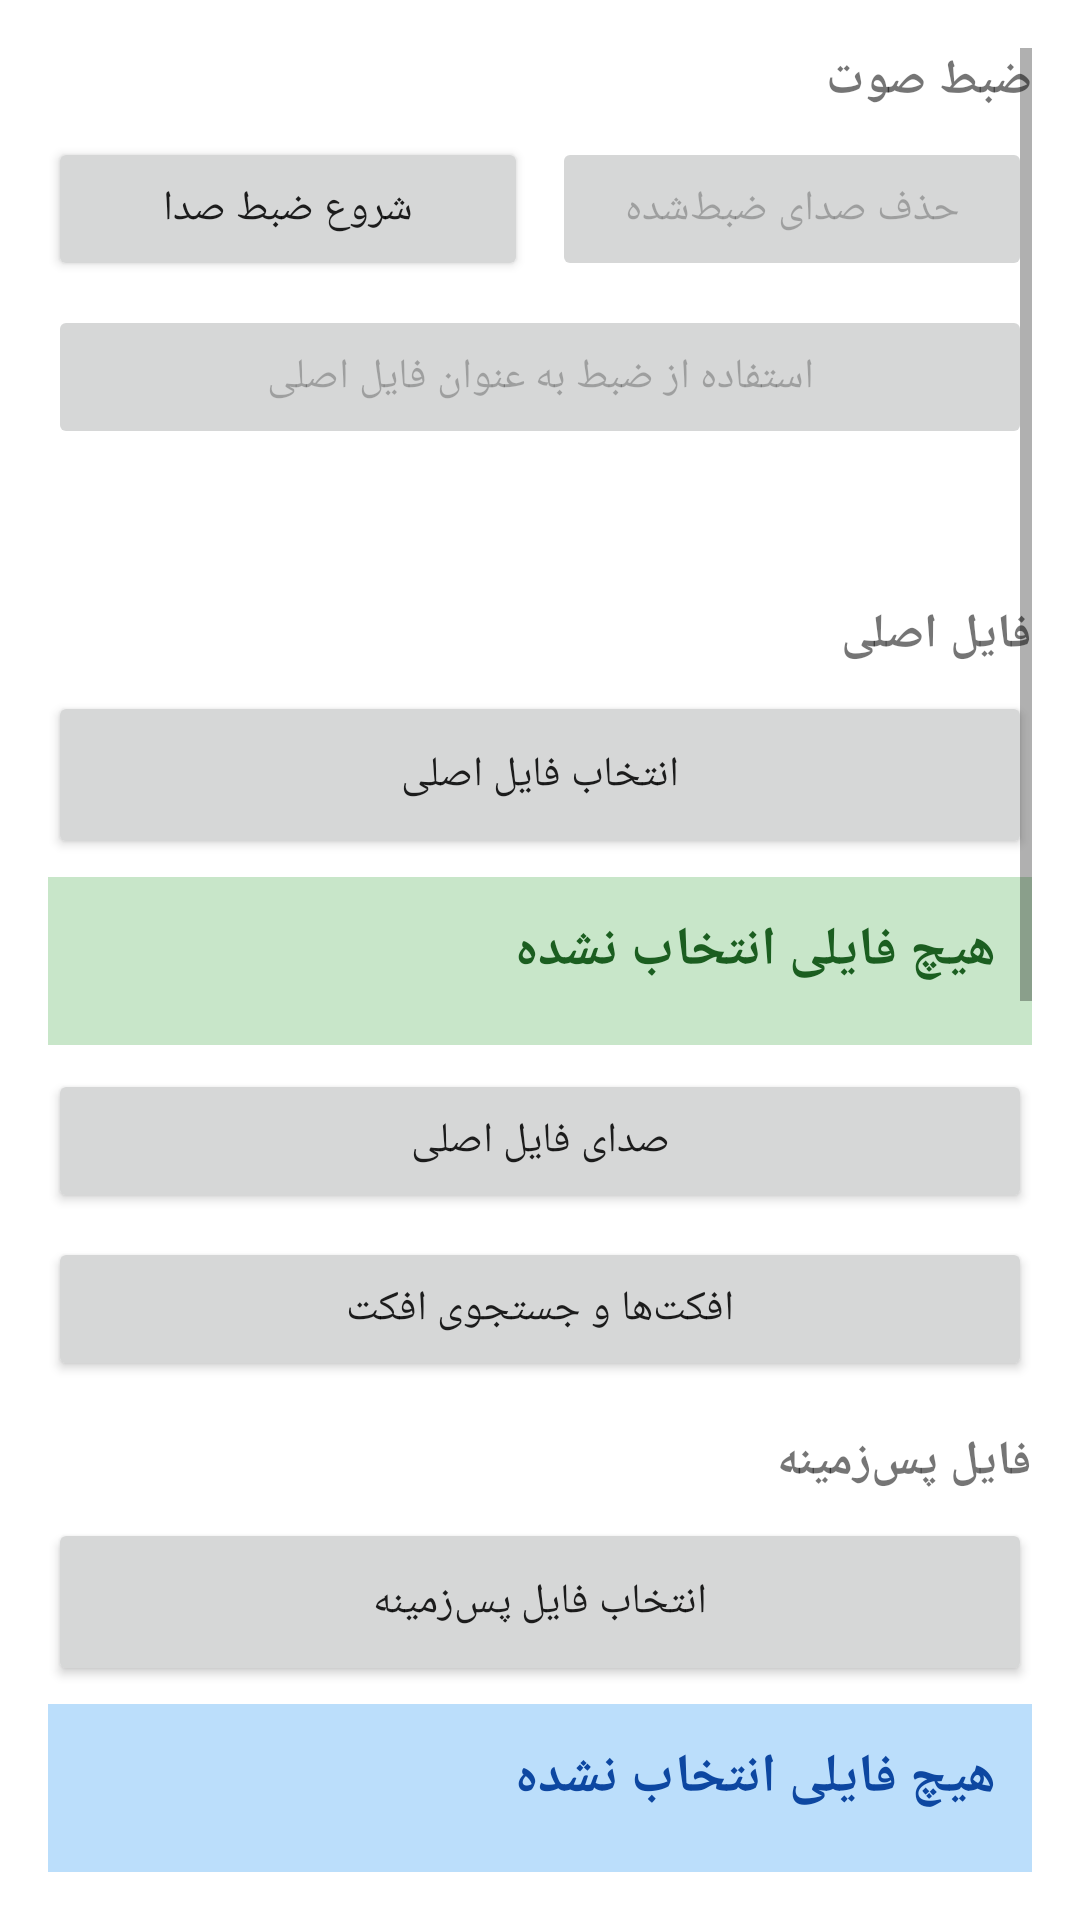

Write the Android layout XML for this screen, with the resource values it uses.
<!-- AndroidManifest.xml: application theme Theme.AudioMixerApp -->
<!-- res/layout/activity_main.xml -->
<?xml version="1.0" encoding="utf-8"?>
<ScrollView xmlns:android="http://schemas.android.com/apk/res/android"
    xmlns:tools="http://schemas.android.com/tools"
    android:layout_width="match_parent"
    android:layout_height="match_parent"
    android:padding="16dp"
    tools:context=".MainActivity">

    <LinearLayout
        android:layout_width="match_parent"
        android:layout_height="wrap_content"
        android:orientation="vertical">

        <TextView
            android:layout_width="match_parent"
            android:layout_height="wrap_content"
            android:text="ضبط صوت"
            android:textSize="16sp"
            android:textStyle="bold"
            android:layout_marginBottom="8dp" />

        <LinearLayout
            android:layout_width="match_parent"
            android:layout_height="wrap_content"
            android:orientation="horizontal"
            android:layout_marginBottom="8dp">

            <Button
                android:id="@+id/btnRecord"
                android:layout_width="0dp"
                android:layout_height="wrap_content"
                android:layout_weight="1"
                android:text="@string/record_start"
                android:textAllCaps="false"
                android:contentDescription="دکمه شروع یا توقف ضبط صدا" />

            <Button
                android:id="@+id/btnDeleteRecord"
                android:layout_width="0dp"
                android:layout_height="wrap_content"
                android:layout_weight="1"
                android:layout_marginStart="8dp"
                android:text="@string/record_delete"
                android:textAllCaps="false"
                android:enabled="false"
                android:contentDescription="حذف صدای ضبط شده" />
        </LinearLayout>

        <Button
            android:id="@+id/btnUseRecordAsMain"
            android:layout_width="match_parent"
            android:layout_height="wrap_content"
            android:text="@string/record_use_as_main"
            android:textAllCaps="false"
            android:enabled="false"
            android:layout_marginBottom="16dp"
            android:contentDescription="استفاده از صدای ضبط شده به عنوان فایل اصلی" />

        <TextView
            android:id="@+id/tvRecordStatus"
            android:layout_width="match_parent"
            android:layout_height="wrap_content"
            android:layout_marginBottom="16dp"
            android:contentDescription="وضعیت ضبط" />

        <TextView
            android:layout_width="match_parent"
            android:layout_height="wrap_content"
            android:text="فایل اصلی"
            android:textSize="16sp"
            android:textStyle="bold"
            android:layout_marginBottom="8dp" />

        <Button
            android:id="@+id/btnSelectMain"
            android:layout_width="match_parent"
            android:layout_height="wrap_content"
            android:minHeight="56dp"
            android:text="@string/select_main_file"
            android:textAllCaps="false"
            android:contentDescription="دکمه انتخاب فایل اصلی" />

        <TextView
            android:id="@+id/tvMainFile"
            android:layout_width="match_parent"
            android:layout_height="wrap_content"
            android:minHeight="56dp"
            android:text="@string/no_file_selected"
            android:textSize="18sp"
            android:textStyle="bold"
            android:textColor="#1B5E20"
            android:padding="12dp"
            android:background="#C8E6C9"
            android:maxLines="4"
            android:layout_marginTop="6dp"
            android:layout_marginBottom="8dp"
            android:contentDescription="نام فایل اصلی انتخاب شده" />

        <Button
            android:id="@+id/btnMainSettings"
            android:layout_width="match_parent"
            android:layout_height="wrap_content"
            android:text="صدای فایل اصلی"
            android:textAllCaps="false"
            android:contentDescription="تنظیم صدای فایل اصلی"
            android:layout_marginBottom="8dp" />

        <Button
            android:id="@+id/btnEffects"
            android:layout_width="match_parent"
            android:layout_height="wrap_content"
            android:text="افکت‌ها و جستجوی افکت"
            android:textAllCaps="false"
            android:contentDescription="صفحه افکت‌ها"
            android:layout_marginBottom="16dp" />

        <TextView
            android:layout_width="match_parent"
            android:layout_height="wrap_content"
            android:text="فایل پس‌زمینه"
            android:textSize="16sp"
            android:textStyle="bold"
            android:layout_marginBottom="8dp" />

        <Button
            android:id="@+id/btnSelectBg"
            android:layout_width="match_parent"
            android:layout_height="wrap_content"
            android:minHeight="56dp"
            android:text="@string/select_bg_file"
            android:textAllCaps="false"
            android:contentDescription="دکمه انتخاب فایل پس‌زمینه" />

        <TextView
            android:id="@+id/tvBgFile"
            android:layout_width="match_parent"
            android:layout_height="wrap_content"
            android:minHeight="56dp"
            android:text="@string/no_file_selected"
            android:textSize="18sp"
            android:textStyle="bold"
            android:textColor="#0D47A1"
            android:padding="12dp"
            android:background="#BBDEFB"
            android:maxLines="4"
            android:layout_marginTop="6dp"
            android:layout_marginBottom="8dp"
            android:contentDescription="نام فایل پس‌زمینه انتخاب شده" />

        <Button
            android:id="@+id/btnBgSettings"
            android:layout_width="match_parent"
            android:layout_height="wrap_content"
            android:text="صدای فایل پس‌زمینه"
            android:textAllCaps="false"
            android:contentDescription="تنظیم صدای فایل پس‌زمینه"
            android:layout_marginBottom="16dp" />

        <TextView
            android:layout_width="match_parent"
            android:layout_height="wrap_content"
            android:text="تنظیمات روی فایل میکس‌شده"
            android:textSize="16sp"
            android:textStyle="bold"
            android:layout_marginBottom="8dp" />

        <TextView
            android:id="@+id/tvMixSpeed"
            android:layout_width="match_parent"
            android:layout_height="wrap_content"
            android:text="سرعت میکس: ۱۰۰٪"
            android:contentDescription="میزان سرعت فایل میکس شده" />

        <SeekBar
            android:id="@+id/seekMixSpeed"
            android:layout_width="match_parent"
            android:layout_height="wrap_content"
            android:max="200"
            android:progress="100"
            android:layout_marginBottom="12dp"
            android:contentDescription="لغزنده سرعت فایل میکس شده" />

        <TextView
            android:id="@+id/tvMixPitch"
            android:layout_width="match_parent"
            android:layout_height="wrap_content"
            android:text="زیر و بمی میکس: ۱۰۰٪"
            android:contentDescription="میزان زیر و بمی فایل میکس شده" />

        <SeekBar
            android:id="@+id/seekMixPitch"
            android:layout_width="match_parent"
            android:layout_height="wrap_content"
            android:max="200"
            android:progress="100"
            android:layout_marginBottom="12dp"
            android:contentDescription="لغزنده زیر و بمی فایل میکس شده" />

        <TextView
            android:id="@+id/tvEq"
            android:layout_width="match_parent"
            android:layout_height="wrap_content"
            android:text="اکولایزر: عادی"
            android:contentDescription="اکولایزر فایل میکس شده" />

        <SeekBar
            android:id="@+id/seekEq"
            android:layout_width="match_parent"
            android:layout_height="wrap_content"
            android:max="100"
            android:progress="50"
            android:layout_marginBottom="12dp"
            android:contentDescription="لغزنده اکولایزر بم تا زیر" />

        <CheckBox
            android:id="@+id/cbFade"
            android:layout_width="match_parent"
            android:layout_height="wrap_content"
            android:text="ورود و خروج نرم روی فایل میکس‌شده"
            android:contentDescription="تیک ورود و خروج نرم روی فایل نتیجه"
            android:layout_marginBottom="12dp" />

        <TextView
            android:layout_width="match_parent"
            android:layout_height="wrap_content"
            android:text="خروجی فقط WAV است"
            android:textStyle="bold"
            android:textColor="#33691E"
            android:layout_marginBottom="12dp"
            android:contentDescription="فرمت خروجی ویو" />

        <Button
            android:id="@+id/btnMix"
            android:layout_width="match_parent"
            android:layout_height="wrap_content"
            android:text="@string/mix_create"
            android:textAllCaps="false"
            android:contentDescription="دکمه میکس و ساخت فایل"
            android:layout_marginBottom="12dp" />

        <Button
            android:id="@+id/btnReset"
            android:layout_width="match_parent"
            android:layout_height="wrap_content"
            android:text="@string/reset"
            android:textAllCaps="false"
            android:contentDescription="بازنشانی"
            android:layout_marginBottom="12dp" />

        <Button
            android:id="@+id/btnPlay"
            android:layout_width="match_parent"
            android:layout_height="wrap_content"
            android:text="@string/play_result"
            android:textAllCaps="false"
            android:contentDescription="پخش نتیجه"
            android:enabled="false"
            android:layout_marginBottom="12dp" />

        <Button
            android:id="@+id/btnSave"
            android:layout_width="match_parent"
            android:layout_height="wrap_content"
            android:text="@string/save_to_downloads"
            android:textAllCaps="false"
            android:contentDescription="ذخیره در دانلودها"
            android:enabled="false" />

        <ProgressBar
            android:id="@+id/progressBar"
            style="?android:attr/progressBarStyleHorizontal"
            android:layout_width="match_parent"
            android:layout_height="wrap_content"
            android:visibility="gone"
            android:layout_marginTop="16dp"
            android:max="100"
            android:contentDescription="پیشرفت میکس" />

        <TextView
            android:id="@+id/tvStatus"
            android:layout_width="match_parent"
            android:layout_height="wrap_content"
            android:layout_marginTop="12dp"
            android:gravity="center"
            android:textSize="16sp"
            android:textStyle="bold"
            android:contentDescription="وضعیت" />

    </LinearLayout>
</ScrollView>
<!-- resources referenced by this layout -->
<resources>
  <string name="mix_create">میکس و ساخت فایل WAV</string>
  <string name="no_file_selected">هیچ فایلی انتخاب نشده</string>
  <string name="play_result">پخش نتیجه</string>
  <string name="record_delete">حذف صدای ضبط‌شده</string>
  <string name="record_start">شروع ضبط صدا</string>
  <string name="record_use_as_main">استفاده از ضبط به عنوان فایل اصلی</string>
  <string name="reset">بازنشانی همه</string>
  <string name="save_to_downloads">ذخیره در دانلودها</string>
  <string name="select_bg_file">انتخاب فایل پس‌زمینه</string>
  <string name="select_main_file">انتخاب فایل اصلی</string>
  <style name="Theme.AudioMixerApp" parent="Theme.MaterialComponents.DayNight.DarkActionBar">
          <item name="colorPrimary">@color/purple_500</item>
          <item name="colorPrimaryVariant">@color/purple_700</item>
          <item name="colorOnPrimary">@color/white</item>
          <item name="colorSecondary">@color/teal_200</item>
          <item name="colorSecondaryVariant">@color/teal_700</item>
          <item name="colorOnSecondary">@color/black</item>
          <item name="android:statusBarColor">?attr/colorPrimaryVariant</item>
      </style>
  <!-- not gathered from this repository: default colours our renderer supplied (Android Studio template values) -->
  <color name="purple_500">#FF6200EE</color>
  <color name="purple_700">#FF3700B3</color>
  <color name="teal_200">#FF03DAC5</color>
  <color name="teal_700">#FF018786</color>
  <color name="black">#FF000000</color>
  <color name="white">#FFFFFFFF</color>
</resources>
